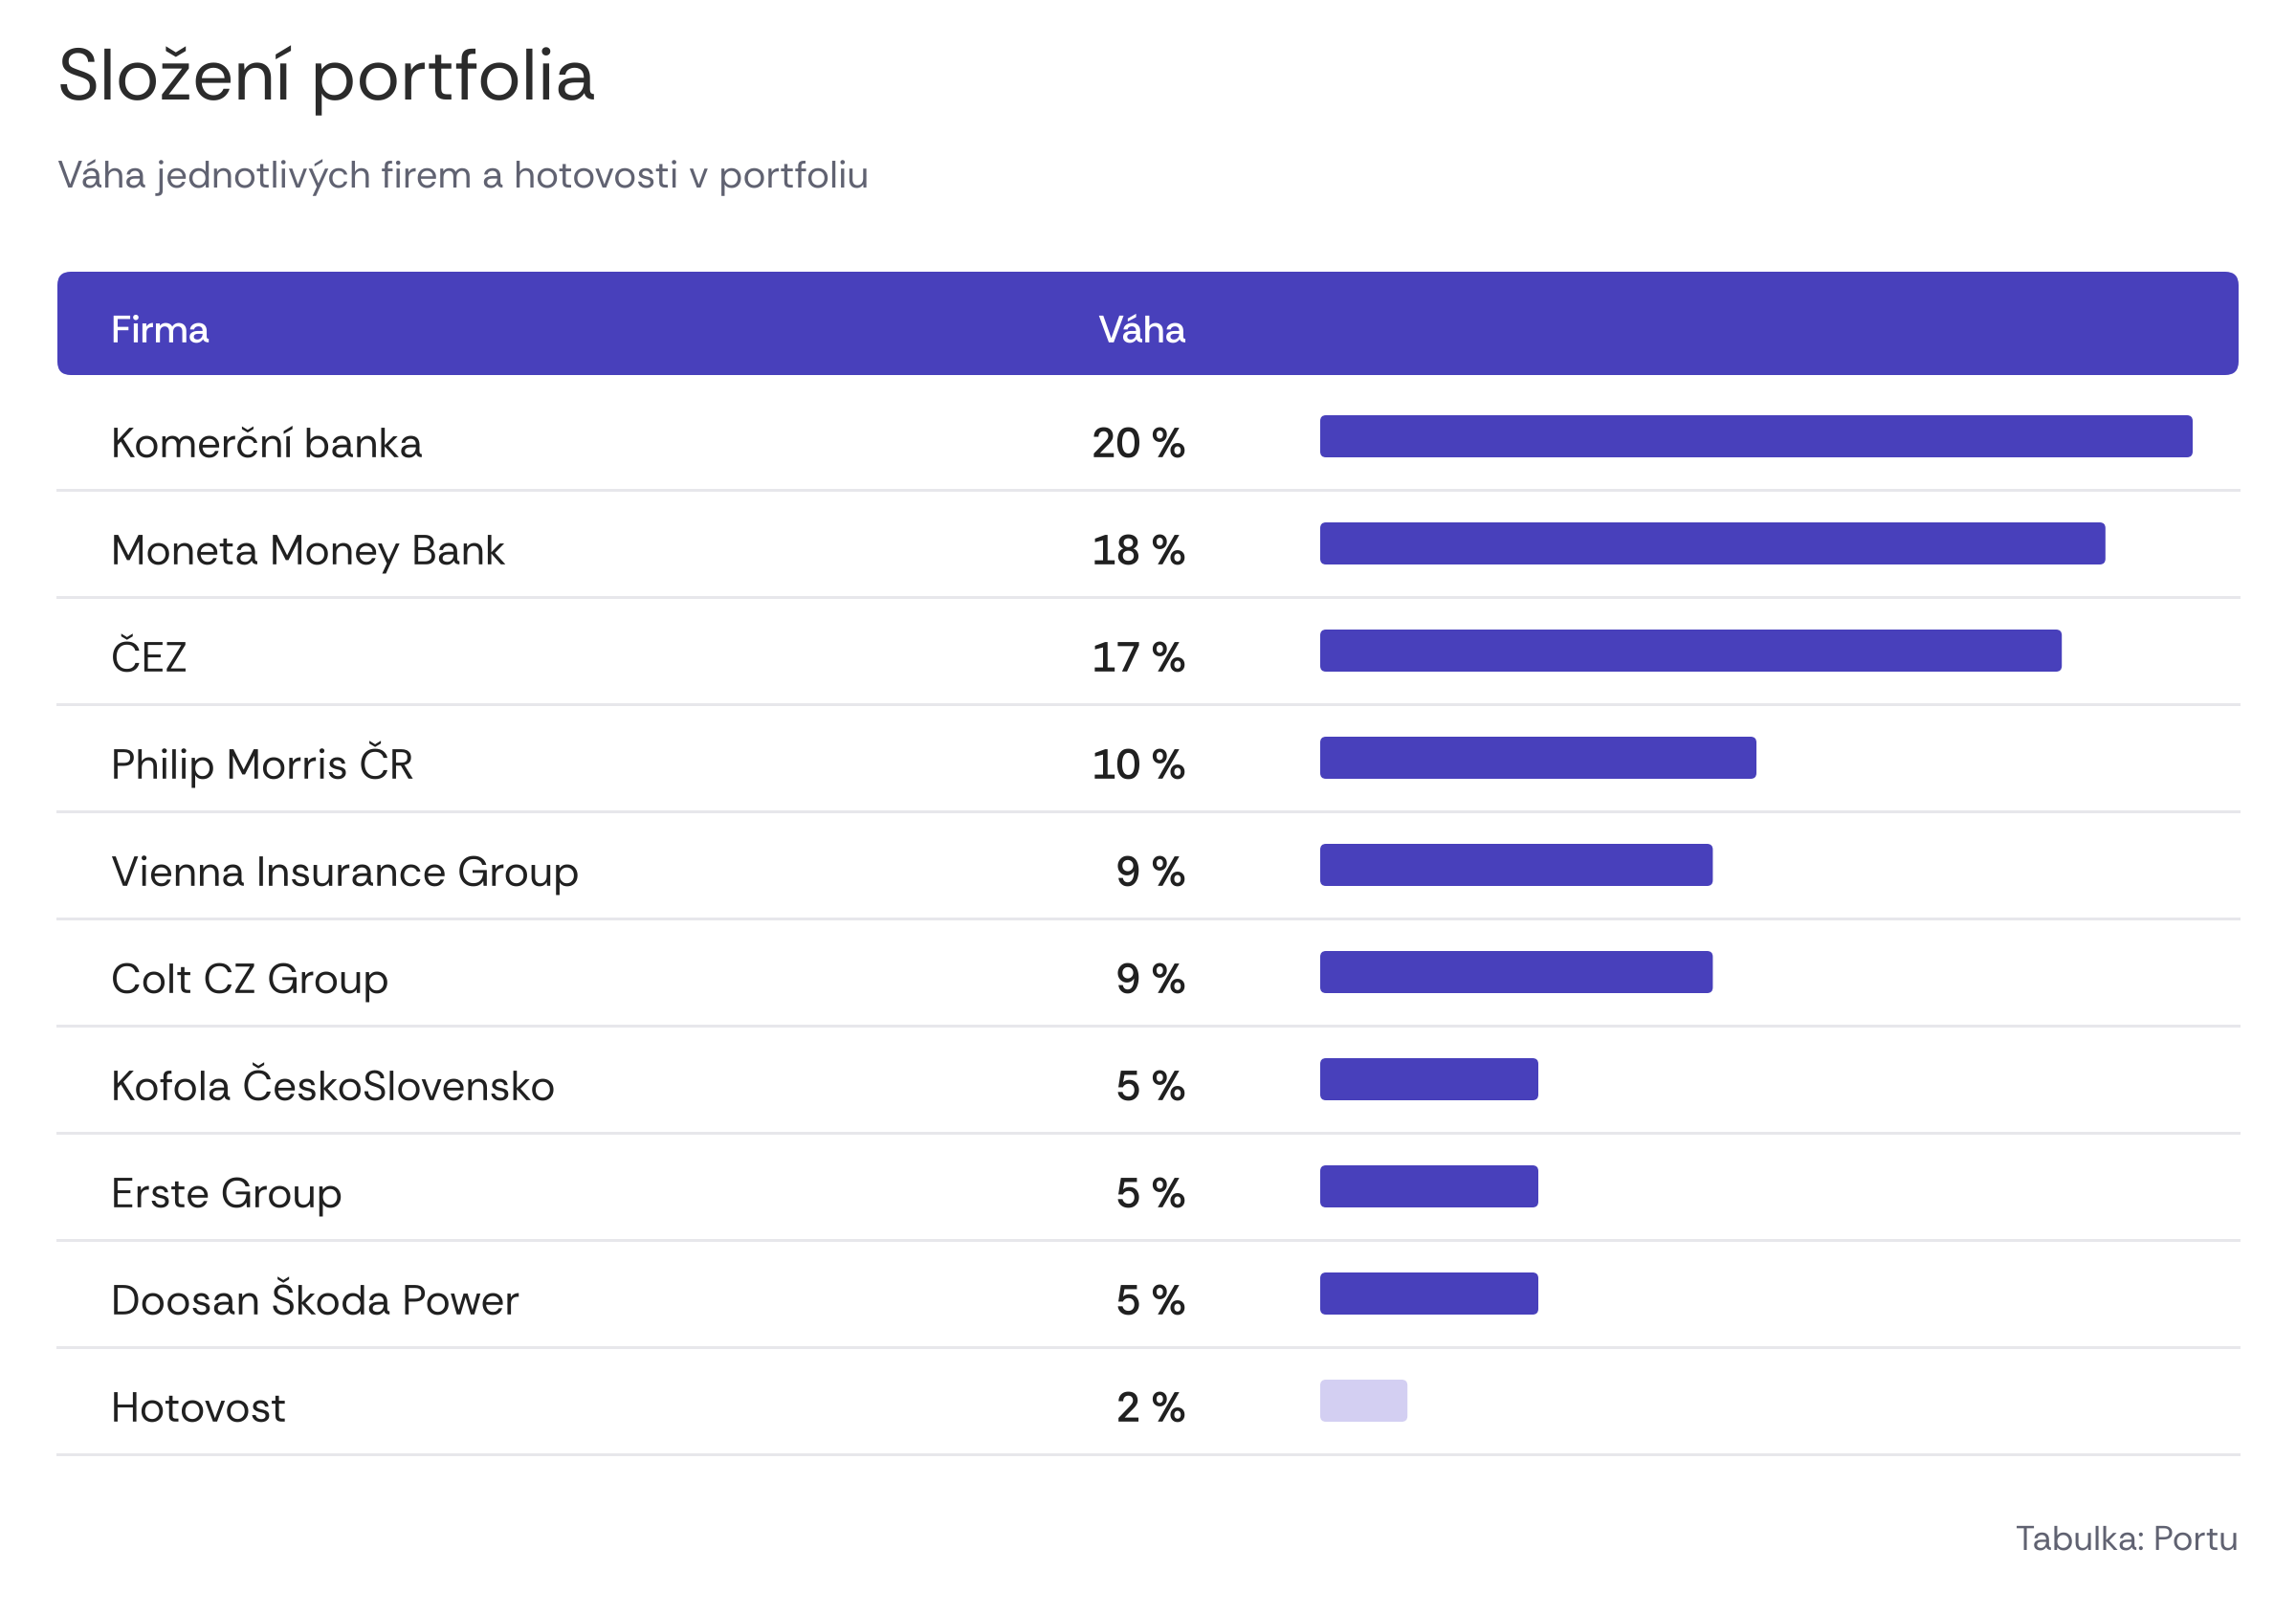

Data behind this chart, as committed beside it:
firma, vaha_pct
Komerční banka, 20
Moneta Money Bank, 18
ČEZ, 17
Philip Morris ČR, 10
Vienna Insurance Group, 9
Colt CZ Group, 9
Kofola ČeskoSlovensko, 5
Erste Group, 5
Doosan Škoda Power, 5
Hotovost, 2
